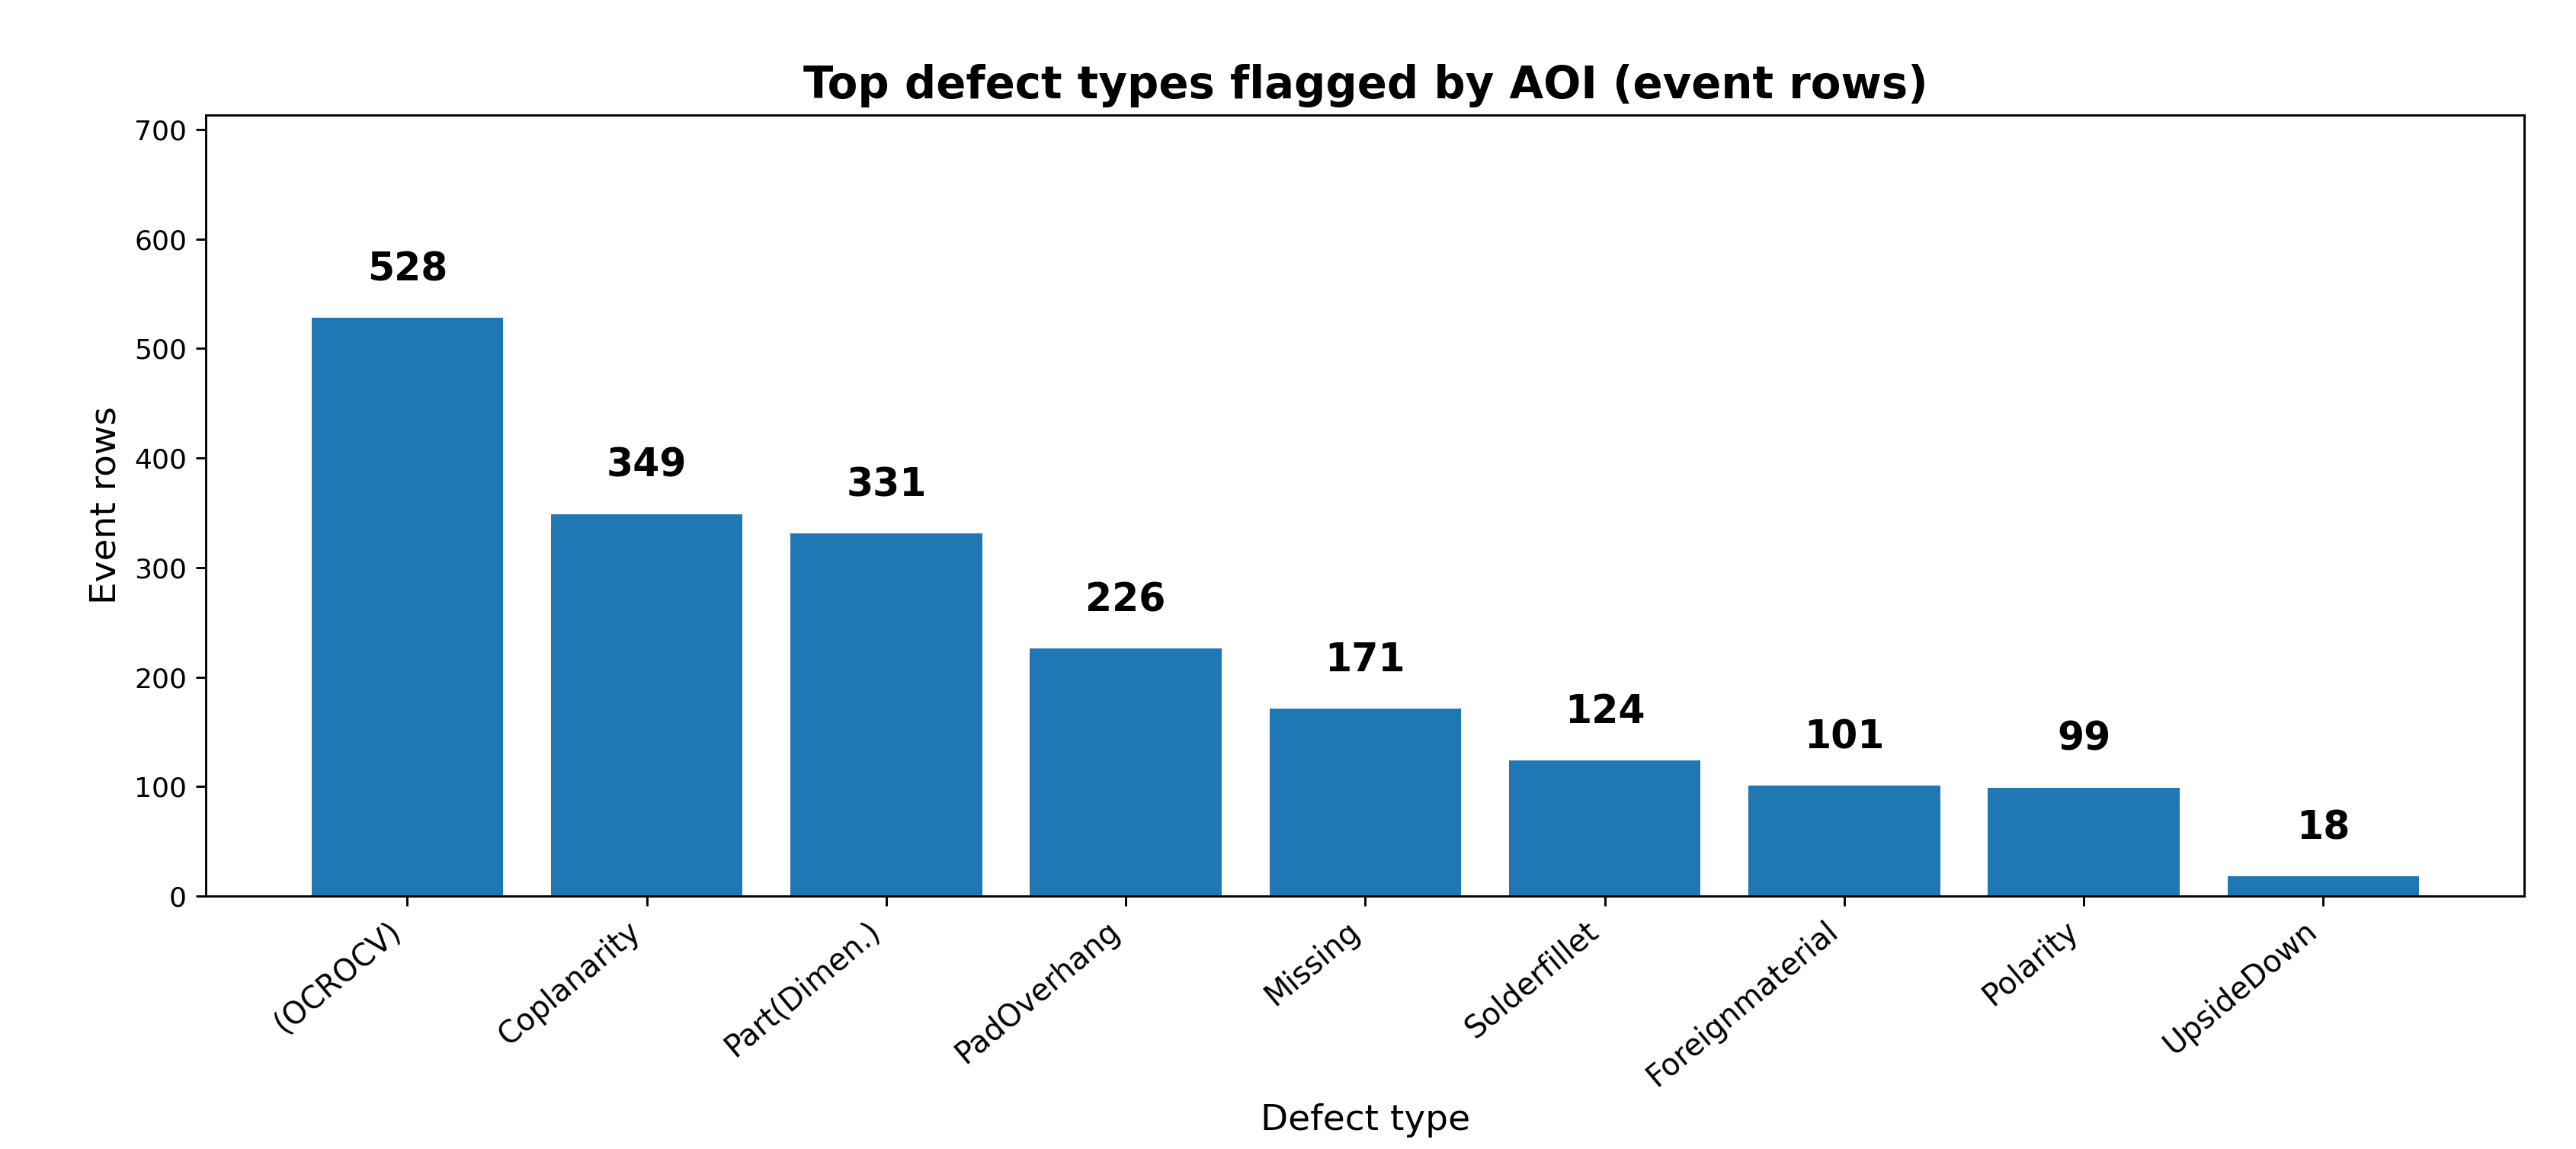

The file beside this chart, header and first rows:
Defect, Count
(OCROCV), 528
Coplanarity, 349
Part(Dimen.), 331
PadOverhang, 226
Missing, 171
Solderfillet, 124
Foreignmaterial, 101
Polarity, 99
UpsideDown, 18
